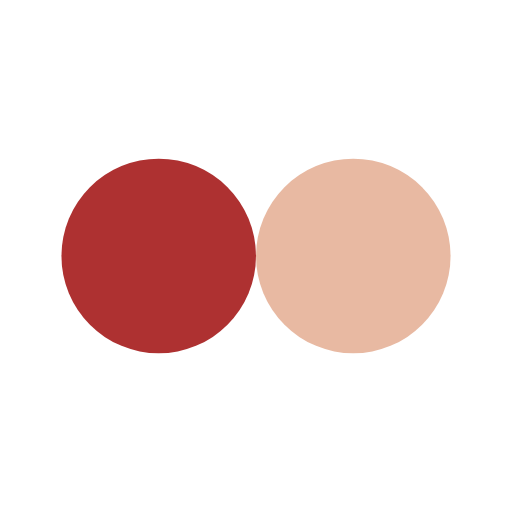
t = 0.00 s
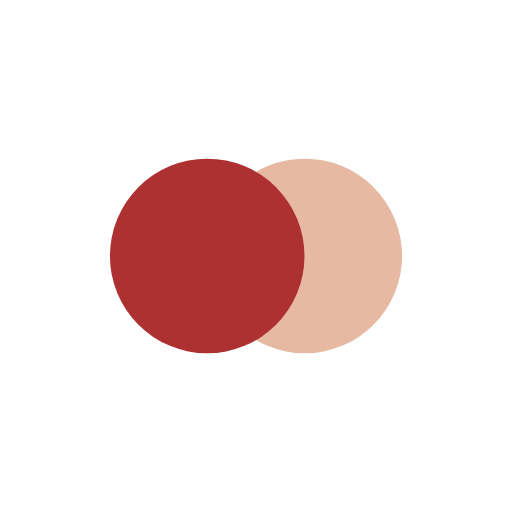
t = 0.13 s
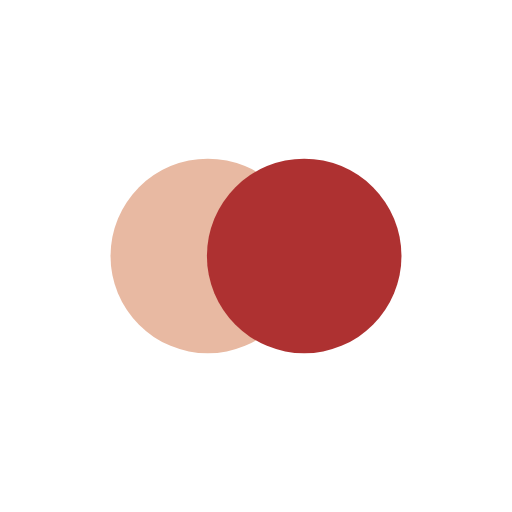
t = 0.40 s
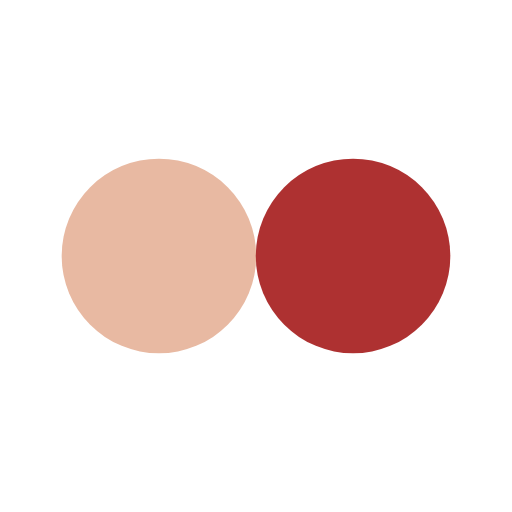
t = 0.54 s
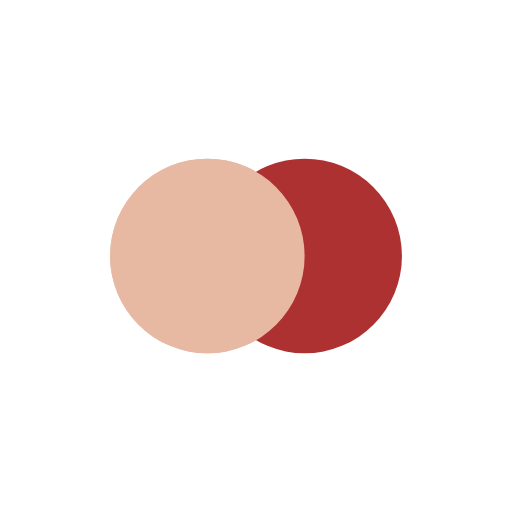
t = 0.67 s
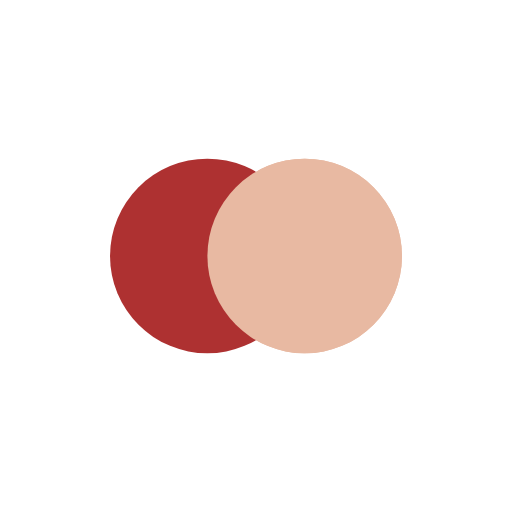
t = 0.94 s

The animated SVG that drew these frames (rendered in a browser with its animation timeline set to each time). Animation: 4 SMIL elements (animate=4); one cycle of 1.07 s, repeats indefinitely.

<?xml version="1.0" encoding="utf-8"?>
<svg xmlns="http://www.w3.org/2000/svg" xmlns:xlink="http://www.w3.org/1999/xlink" style="margin: auto; background: none; display: block; shape-rendering: auto;" width="104px" height="104px" viewBox="0 0 100 100" preserveAspectRatio="xMidYMid">
<circle cx="31" cy="50" fill="#e8b9a2" r="19">
  <animate attributeName="cx" repeatCount="indefinite" dur="1.075268817204301s" keyTimes="0;0.5;1" values="31;69;31" begin="-0.5376344086021505s"></animate>
</circle>
<circle cx="69" cy="50" fill="#ae3131" r="19">
  <animate attributeName="cx" repeatCount="indefinite" dur="1.075268817204301s" keyTimes="0;0.5;1" values="31;69;31" begin="0s"></animate>
</circle>
<circle cx="31" cy="50" fill="#e8b9a2" r="19">
  <animate attributeName="cx" repeatCount="indefinite" dur="1.075268817204301s" keyTimes="0;0.5;1" values="31;69;31" begin="-0.5376344086021505s"></animate>
  <animate attributeName="fill-opacity" values="0;0;1;1" calcMode="discrete" keyTimes="0;0.499;0.5;1" dur="1.075268817204301s" repeatCount="indefinite"></animate>
</circle>
<!-- [ldio] generated by https://loading.io/ --></svg>